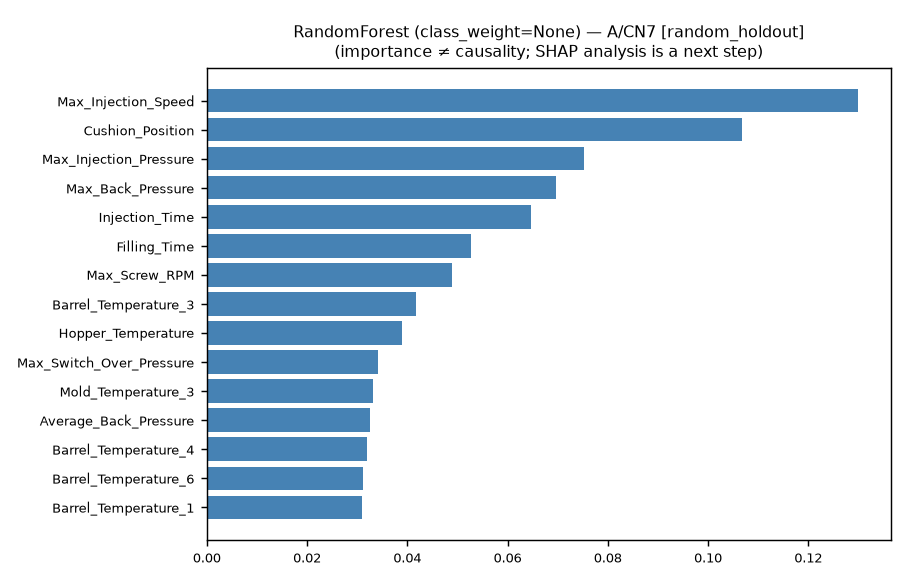

Values plotted in this chart, from the file beside it:
feature, importance, kind
Max_Injection_Speed, 0.1299, feature_importances_
Cushion_Position, 0.1068, feature_importances_
Max_Injection_Pressure, 0.07523, feature_importances_
Max_Back_Pressure, 0.06972, feature_importances_
Injection_Time, 0.06473, feature_importances_
Filling_Time, 0.05264, feature_importances_
Max_Screw_RPM, 0.04884, feature_importances_
Barrel_Temperature_3, 0.04179, feature_importances_
Hopper_Temperature, 0.03895, feature_importances_
Max_Switch_Over_Pressure, 0.03415, feature_importances_
Mold_Temperature_3, 0.03324, feature_importances_
Average_Back_Pressure, 0.03256, feature_importances_
Barrel_Temperature_4, 0.03202, feature_importances_
Barrel_Temperature_6, 0.0312, feature_importances_
Barrel_Temperature_1, 0.03099, feature_importances_
Barrel_Temperature_2, 0.03003, feature_importances_
Plasticizing_Time, 0.02904, feature_importances_
Barrel_Temperature_5, 0.02738, feature_importances_
Clamp_Close_Time, 0.02541, feature_importances_
Cycle_Time, 0.02313, feature_importances_
Mold_Temperature_4, 0.02002, feature_importances_
Plasticizing_Position, 0.01375, feature_importances_
Average_Screw_RPM, 0.008443, feature_importances_
